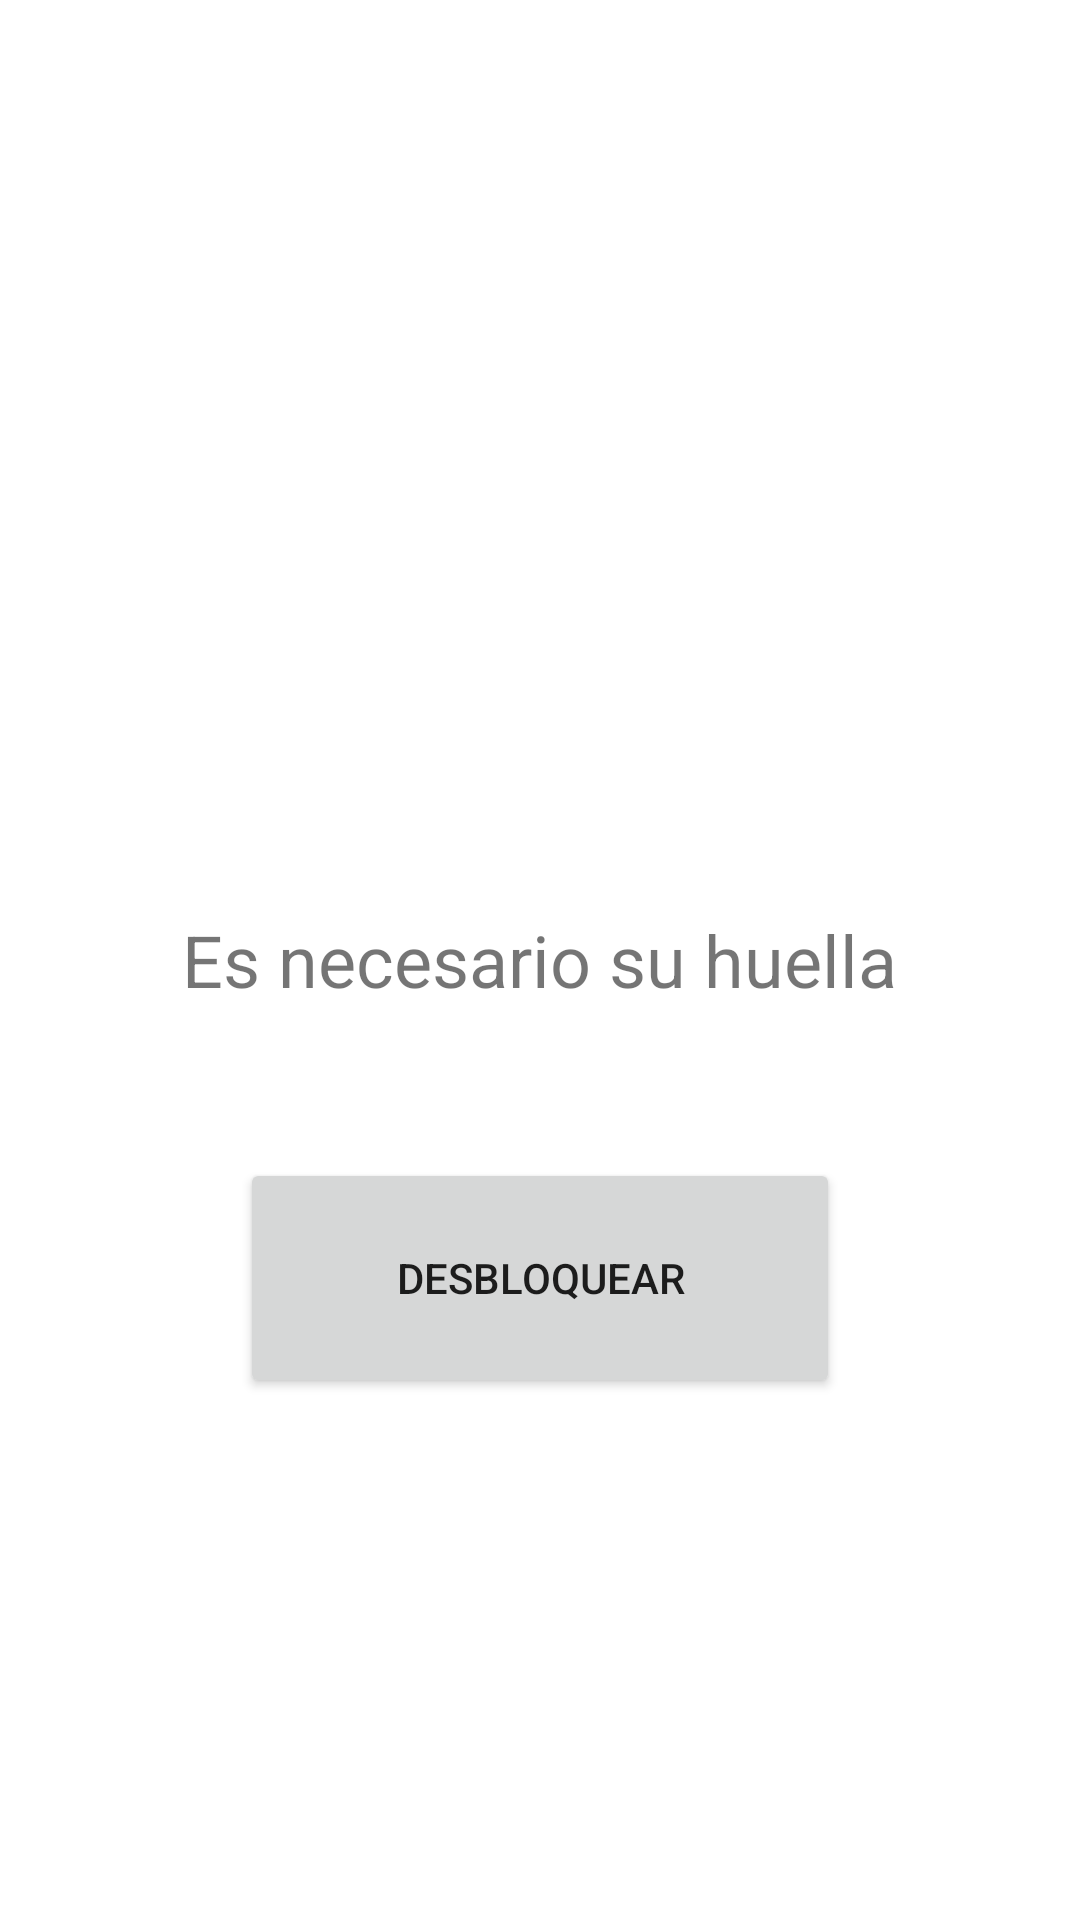

Here is an Android app screen rendered from its layout file. Give the layout XML and the strings, colors and styles it references.
<!-- AndroidManifest.xml: application theme Theme.HuellaDactilar -->
<!-- res/layout/activity_main.xml -->
<?xml version="1.0" encoding="utf-8"?>
<RelativeLayout xmlns:android="http://schemas.android.com/apk/res/android"
    xmlns:app="http://schemas.android.com/apk/res-auto"
    xmlns:tools="http://schemas.android.com/tools"
    android:layout_width="match_parent"
    android:layout_height="match_parent"
    tools:context=".MainActivity">

    <ImageView
        android:layout_width="200dp"
        android:layout_height="200dp"
        android:src="@drawable/firger"
        android:layout_centerHorizontal="true"
        android:layout_marginTop="100dp"
        />

    <TextView
        android:id="@+id/tvAuthStatus"
        android:layout_width="wrap_content"
        android:layout_height="wrap_content"
        android:text="Es necesario su huella"
        android:textSize="24sp"
        android:layout_centerVertical="true"
        android:layout_centerHorizontal="true"
        />

    <Button
        android:id="@+id/btnAuth"
        android:layout_width="200dp"
        android:layout_height="80dp"
        android:layout_below="@id/tvAuthStatus"
        android:layout_marginTop="50dp"
        android:layout_centerHorizontal="true"
        android:text="Desbloquear"
        />

</RelativeLayout>
<!-- resources referenced by this layout -->
<resources>
  <style name="Theme.HuellaDactilar" parent="Theme.MaterialComponents.DayNight.DarkActionBar">
          
          <item name="colorPrimary">@color/purple_500</item>
          <item name="colorPrimaryVariant">@color/purple_700</item>
          <item name="colorOnPrimary">@color/white</item>
          
          <item name="colorSecondary">@color/teal_200</item>
          <item name="colorSecondaryVariant">@color/teal_700</item>
          <item name="colorOnSecondary">@color/black</item>
          
          <item name="android:statusBarColor" tools:targetApi="l">?attr/colorPrimaryVariant</item>
          
      </style>
  <!-- not gathered from this repository: default colours our renderer supplied (Android Studio template values) -->
  <color name="purple_500">#FF6200EE</color>
  <color name="purple_700">#FF3700B3</color>
  <color name="teal_200">#FF03DAC5</color>
  <color name="teal_700">#FF018786</color>
  <color name="black">#FF000000</color>
  <color name="white">#FFFFFFFF</color>
</resources>
